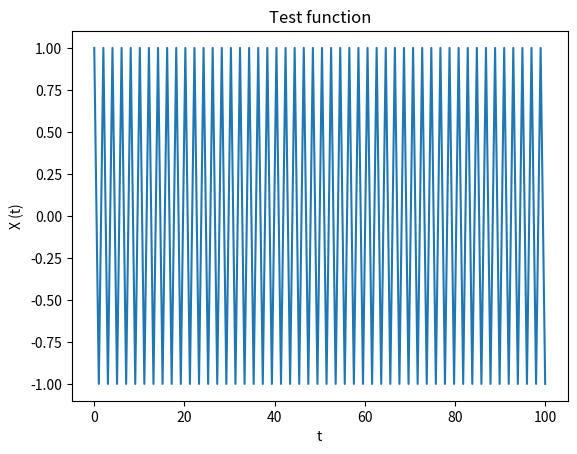

Source code (Python):
#Test functions
from numpy import pi, arccos, arcsin, sin, cos, sqrt, linspace, zeros, array
from matplotlib import pyplot as plt 

def square_function():
    t = linspace(0,100,100)
    y = zeros(len(t))
    for i in range(0,int(len(t)/2)):
        if i%2 == 1:
            y[2*i] = 1
            y[2*i+1] = 1
        else:
            y[2*i] = -1 
            y[2*i+1] = -1 

    return [t,y] 

def triangle_function():
    t = linspace(0,100,100)
    y = zeros(len(t))
    for i in range(0,int(len(t)/2)):
        y[2*i] = 1
        y[2*i+1] = -1  

    return [t, y] 

def sinusoidal_function():
    t = linspace(0,1,1000)
    y = zeros(len(t))

    y = 4*sin(2*pi*10 * t) + 2*sin(2*pi*30 * t) + 1*sin(2*pi*50 * t)

    return [t,y] 

if __name__ == "__main__":
    [t, X] = triangle_function()

     #Plots
    plt.figure()
    plt.plot(t,X)
    plt.xlabel('t')
    plt.ylabel('X (t)')
    plt.title('Test function') 
    plt.show()
